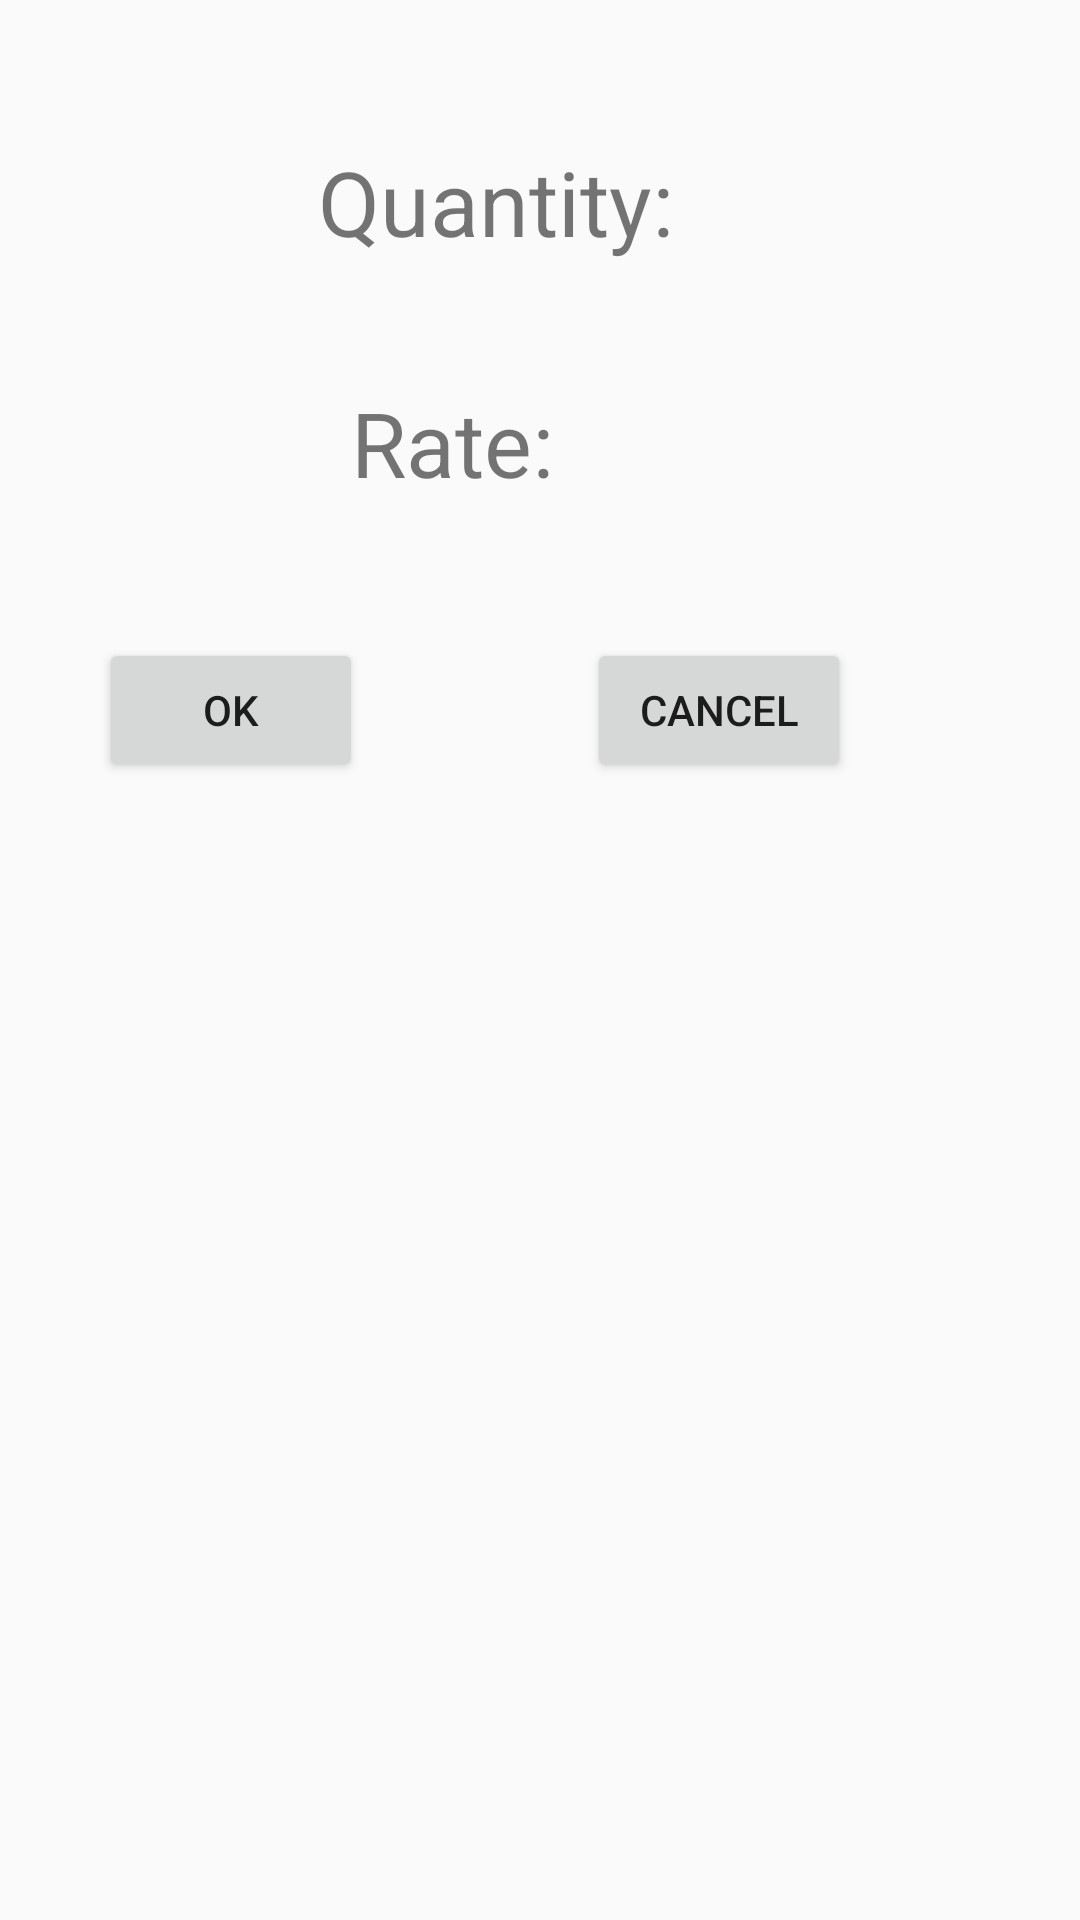

Here is an Android app screen rendered from its layout file. Give the layout XML and the strings, colors and styles it references.
<!-- AndroidManifest.xml: application theme AppTheme -->
<!-- res/layout/activity_deal_confirm.xml -->
<?xml version="1.0" encoding="utf-8"?>
<RelativeLayout xmlns:android="http://schemas.android.com/apk/res/android"
    xmlns:app="http://schemas.android.com/apk/res-auto"
    xmlns:tools="http://schemas.android.com/tools"
    android:layout_width="match_parent"
    android:layout_height="match_parent"
    tools:context="com.example.kiit.myfirstapp.DealConfirmActivity">

    <TextView
        android:id="@+id/textView1"
        android:layout_width="wrap_content"
        android:layout_height="wrap_content"
        android:layout_alignParentStart="true"
        android:layout_alignParentTop="true"
        android:layout_marginStart="106dp"
        android:layout_marginTop="47dp"
        android:text="Quantity:"
        android:textSize="30dp"/>

    <TextView
        android:id="@+id/textView2"
        android:layout_width="wrap_content"
        android:layout_height="wrap_content"
        android:layout_alignStart="@+id/textView1"
        android:layout_below="@+id/textView1"
        android:layout_marginStart="11dp"
        android:layout_marginTop="40dp"
        android:text="Rate:"
        android:textSize="30dp"/>

    <Button
        android:id="@+id/button1"
        android:layout_width="wrap_content"
        android:layout_height="wrap_content"
        android:layout_alignParentStart="true"
        android:layout_below="@+id/textView2"
        android:layout_marginStart="33dp"
        android:layout_marginTop="45dp"
        android:text="OK" />

    <Button
        android:id="@+id/button2"
        android:layout_width="wrap_content"
        android:layout_height="wrap_content"
        android:layout_alignBottom="@+id/button1"
        android:layout_marginStart="11dp"
        android:layout_toEndOf="@+id/textView2"
        android:text="CANCEL" />

</RelativeLayout>
<!-- resources referenced by this layout -->
<resources>
  <style name="AppTheme" parent="Theme.AppCompat.Light.DarkActionBar">
          
          <item name="colorPrimary">@color/colorPrimary</item>
          <item name="colorPrimaryDark">@color/colorPrimaryDark</item>
          <item name="colorAccent">@color/colorAccent</item>
      </style>
  <color name="colorPrimary">#3db16a</color>
  <color name="colorPrimaryDark">#2e90d1</color>
  <color name="colorAccent">#FF4081</color>
</resources>
